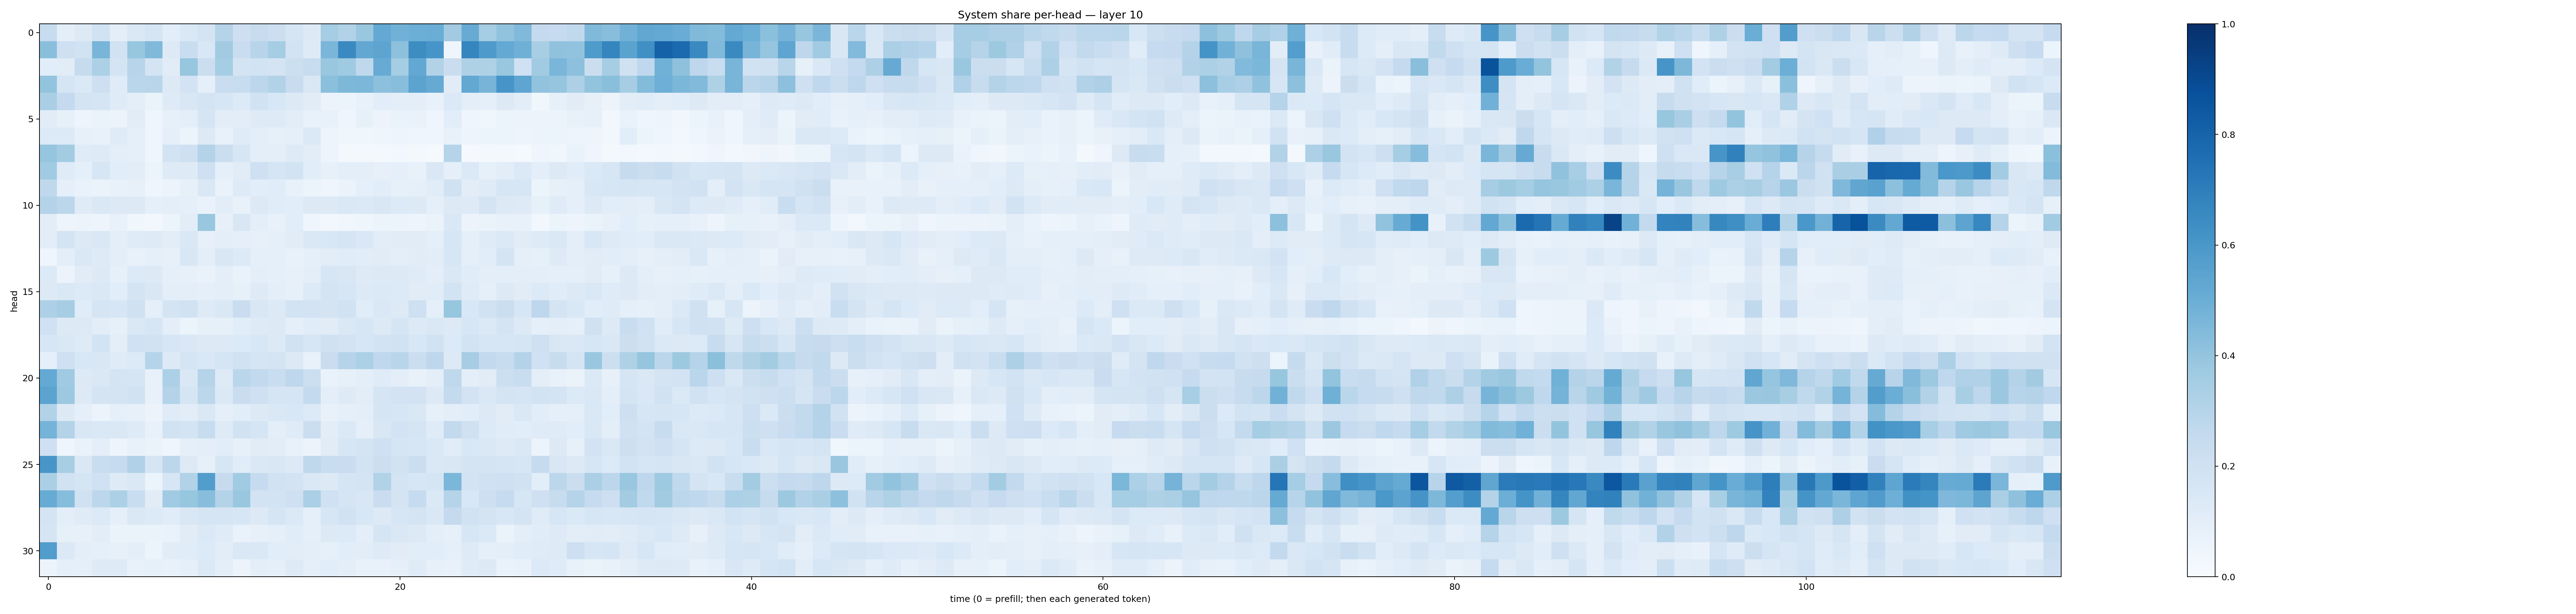

Values plotted in this chart, from the file beside it:
0.24155386, 0.09875322, 0.13197543, 0.1898417, 0.09498305, 0.14819421, 0.16812097, 0.10884411, 0.14780639, 0.17219473, 0.3036573, 0.21282601, 0.23441677, 0.21837203, 0.17184776, 0.12643954, 0.3553636, 0.31490433, 0.3854168, 0.52110004, 0.48225644, 0.49951854, 0.5011288, 0.36297897
0.4242, 0.2049, 0.1931, 0.4658, 0.1899, 0.3915, 0.4485, 0.1253, 0.2322, 0.1536, 0.3631, 0.2275, 0.2958, 0.3542, 0.1859, 0.1224, 0.4643, 0.6562, 0.5269, 0.542, 0.417, 0.6425, 0.6087, 0.04027
0.1075, 0.1107, 0.2424, 0.3283, 0.1744, 0.2936, 0.1724, 0.1111, 0.394, 0.2218, 0.355, 0.1786, 0.1857, 0.178, 0.2169, 0.2414, 0.3901, 0.3698, 0.267, 0.5096, 0.3519, 0.5254, 0.3117, 0.2277
0.4, 0.1715, 0.1406, 0.2148, 0.1191, 0.2886, 0.2916, 0.1259, 0.1818, 0.08616, 0.2282, 0.2414, 0.2781, 0.313, 0.2401, 0.1505, 0.4187, 0.4541, 0.4577, 0.4161, 0.4266, 0.543, 0.5148, 0.1121
0.337, 0.2536, 0.1794, 0.1681, 0.1202, 0.09929, 0.06526, 0.122, 0.1521, 0.1783, 0.1632, 0.1339, 0.1907, 0.1546, 0.1313, 0.1127, 0.05585, 0.06005, 0.07061, 0.1068, 0.09967, 0.0959, 0.07581, 0.1392
0.1124, 0.08271, 0.0504, 0.06462, 0.05501, 0.1101, 0.04328, 0.08331, 0.09732, 0.1718, 0.104, 0.1049, 0.124, 0.1233, 0.1048, 0.07142, 0.07094, 0.04408, 0.08363, 0.05694, 0.06689, 0.06961, 0.03944, 0.1084
0.1353, 0.134, 0.08007, 0.07711, 0.1176, 0.08954, 0.04492, 0.09328, 0.05183, 0.1261, 0.07121, 0.1205, 0.1004, 0.08449, 0.08881, 0.1389, 0.04956, 0.03771, 0.03869, 0.04324, 0.04994, 0.04118, 0.04656, 0.07208
0.3982, 0.3586, 0.118, 0.1243, 0.1011, 0.09319, 0.03996, 0.1869, 0.2059, 0.3078, 0.2238, 0.1578, 0.09853, 0.09914, 0.1224, 0.1019, 0.04752, 0.01919, 0.02307, 0.01794, 0.02352, 0.02039, 0.007864, 0.2979
0.3644, 0.1208, 0.09016, 0.1627, 0.1071, 0.1017, 0.0599, 0.1215, 0.1246, 0.2065, 0.08612, 0.1133, 0.2097, 0.168, 0.186, 0.1065, 0.07906, 0.1004, 0.09377, 0.08134, 0.09129, 0.07614, 0.1462, 0.09248
0.2716, 0.09147, 0.06997, 0.06553, 0.07133, 0.07846, 0.03991, 0.05486, 0.08278, 0.1453, 0.07024, 0.1231, 0.1081, 0.114, 0.07805, 0.05901, 0.04429, 0.0638, 0.09057, 0.106, 0.08519, 0.08929, 0.1163, 0.1972
0.3077, 0.2776, 0.1183, 0.1478, 0.1284, 0.1262, 0.09171, 0.09527, 0.09074, 0.06831, 0.1027, 0.07711, 0.1306, 0.114, 0.1057, 0.1252, 0.132, 0.1463, 0.1387, 0.1514, 0.1333, 0.1256, 0.09062, 0.1264
0.1022, 0.05048, 0.05287, 0.04771, 0.07403, 0.03611, 0.02686, 0.05433, 0.1022, 0.3879, 0.08034, 0.1503, 0.1007, 0.0754, 0.1085, 0.03974, 0.02569, 0.03531, 0.04434, 0.05966, 0.05109, 0.04917, 0.06602, 0.1407
0.1017, 0.1778, 0.1317, 0.1441, 0.09837, 0.118, 0.1238, 0.1037, 0.1453, 0.08039, 0.09535, 0.09214, 0.08125, 0.09244, 0.1111, 0.1418, 0.1539, 0.1715, 0.1407, 0.1029, 0.1097, 0.1102, 0.08934, 0.1634
0.04262, 0.09833, 0.1479, 0.1236, 0.09821, 0.07621, 0.08701, 0.08078, 0.1534, 0.09856, 0.1501, 0.1332, 0.09322, 0.08666, 0.07419, 0.0891, 0.1034, 0.1172, 0.1077, 0.1112, 0.09451, 0.1128, 0.1024, 0.162
0.1354, 0.05536, 0.1097, 0.127, 0.08385, 0.1353, 0.129, 0.08916, 0.07922, 0.06908, 0.09915, 0.06791, 0.09954, 0.09309, 0.08021, 0.09819, 0.1588, 0.1516, 0.1236, 0.1258, 0.1276, 0.1199, 0.1005, 0.1446
0.1315, 0.1406, 0.1353, 0.147, 0.1064, 0.1745, 0.1505, 0.09963, 0.09597, 0.09159, 0.09411, 0.08368, 0.1238, 0.1014, 0.08411, 0.1336, 0.1789, 0.1618, 0.1279, 0.1376, 0.1328, 0.1132, 0.1152, 0.1853
0.3251, 0.3481, 0.1153, 0.1651, 0.1635, 0.1988, 0.09313, 0.1754, 0.1902, 0.1211, 0.1465, 0.227, 0.1495, 0.1289, 0.1837, 0.1809, 0.1786, 0.1929, 0.1169, 0.1417, 0.132, 0.2063, 0.09075, 0.3912
0.202, 0.1267, 0.1277, 0.1022, 0.08414, 0.1406, 0.1566, 0.09512, 0.05979, 0.08312, 0.08565, 0.1088, 0.1215, 0.1323, 0.08933, 0.1136, 0.1098, 0.1458, 0.1589, 0.1301, 0.1664, 0.1318, 0.1471, 0.126
0.1581, 0.1412, 0.1227, 0.1859, 0.09416, 0.2006, 0.1887, 0.1568, 0.1444, 0.1278, 0.13, 0.1367, 0.1557, 0.1293, 0.1912, 0.1573, 0.1963, 0.1825, 0.1591, 0.1847, 0.1936, 0.1547, 0.1911, 0.1329
0.09068, 0.2092, 0.1559, 0.1493, 0.1189, 0.133, 0.2973, 0.1313, 0.1713, 0.1478, 0.1695, 0.1899, 0.1684, 0.1797, 0.125, 0.0781, 0.2302, 0.3001, 0.3303, 0.2669, 0.2905, 0.2242, 0.2767, 0.1277
0.5221, 0.3695, 0.1297, 0.1419, 0.1719, 0.1687, 0.0713, 0.3286, 0.1424, 0.302, 0.1278, 0.2859, 0.2586, 0.2313, 0.2747, 0.2174, 0.06762, 0.08372, 0.09983, 0.1196, 0.09928, 0.07375, 0.09946, 0.2699
0.5462, 0.3752, 0.1278, 0.1757, 0.1739, 0.1903, 0.07445, 0.3078, 0.1669, 0.2777, 0.137, 0.2288, 0.2099, 0.1699, 0.1691, 0.2544, 0.09547, 0.1217, 0.1049, 0.1683, 0.1807, 0.1834, 0.1257, 0.257
0.3117, 0.1271, 0.08618, 0.05617, 0.09092, 0.08077, 0.05829, 0.1196, 0.1025, 0.1427, 0.09116, 0.107, 0.1287, 0.1426, 0.1527, 0.1334, 0.07628, 0.09262, 0.09719, 0.1663, 0.1601, 0.1441, 0.08351, 0.09736
0.4732, 0.3057, 0.1498, 0.1458, 0.1423, 0.1221, 0.07337, 0.19, 0.173, 0.2362, 0.1242, 0.1891, 0.1642, 0.0997, 0.1176, 0.221, 0.1032, 0.1394, 0.08821, 0.1515, 0.181, 0.1655, 0.1181, 0.2608
0.2101, 0.04447, 0.0677, 0.09389, 0.04689, 0.07709, 0.06407, 0.04193, 0.09175, 0.1014, 0.1087, 0.08263, 0.1126, 0.1042, 0.07339, 0.05639, 0.1107, 0.1615, 0.1778, 0.2034, 0.1675, 0.1626, 0.1441, 0.115
0.6031, 0.3419, 0.1421, 0.231, 0.249, 0.3193, 0.1653, 0.28, 0.1258, 0.08366, 0.1623, 0.1143, 0.1471, 0.1516, 0.1271, 0.271, 0.2322, 0.228, 0.1837, 0.2173, 0.1892, 0.2263, 0.1409, 0.1516
0.3335, 0.1907, 0.1707, 0.2018, 0.1221, 0.1424, 0.06087, 0.1563, 0.3142, 0.5712, 0.2453, 0.3658, 0.2491, 0.189, 0.1821, 0.1427, 0.1316, 0.1641, 0.1793, 0.3126, 0.1762, 0.161, 0.1692, 0.4586
0.5096, 0.4299, 0.1969, 0.2807, 0.3303, 0.2312, 0.1098, 0.3666, 0.3908, 0.4295, 0.3061, 0.3838, 0.1807, 0.1839, 0.2046, 0.3345, 0.2018, 0.1713, 0.1503, 0.2269, 0.1774, 0.2473, 0.1388, 0.3031
0.1786, 0.0992, 0.1196, 0.1366, 0.09373, 0.1453, 0.1357, 0.1157, 0.1522, 0.1656, 0.1667, 0.1592, 0.1299, 0.1711, 0.1375, 0.09246, 0.1596, 0.1939, 0.1554, 0.1272, 0.1575, 0.1767, 0.1428, 0.2531
0.1658, 0.08317, 0.07899, 0.1031, 0.06335, 0.06314, 0.06381, 0.06662, 0.1102, 0.1379, 0.1191, 0.07006, 0.07919, 0.09092, 0.1142, 0.08601, 0.1275, 0.1351, 0.0981, 0.1718, 0.1436, 0.1316, 0.1006, 0.08423
0.5721, 0.1373, 0.0948, 0.09273, 0.0811, 0.1006, 0.06056, 0.1133, 0.1166, 0.1341, 0.1037, 0.1426, 0.1422, 0.1082, 0.1038, 0.09587, 0.0851, 0.1069, 0.1029, 0.1223, 0.1121, 0.1067, 0.1091, 0.08753
0.05498, 0.09018, 0.08983, 0.1214, 0.1246, 0.07742, 0.08519, 0.07342, 0.09256, 0.1384, 0.09406, 0.05852, 0.09405, 0.08678, 0.1237, 0.0903, 0.1061, 0.09471, 0.07093, 0.07402, 0.08902, 0.1206, 0.08117, 0.07609
